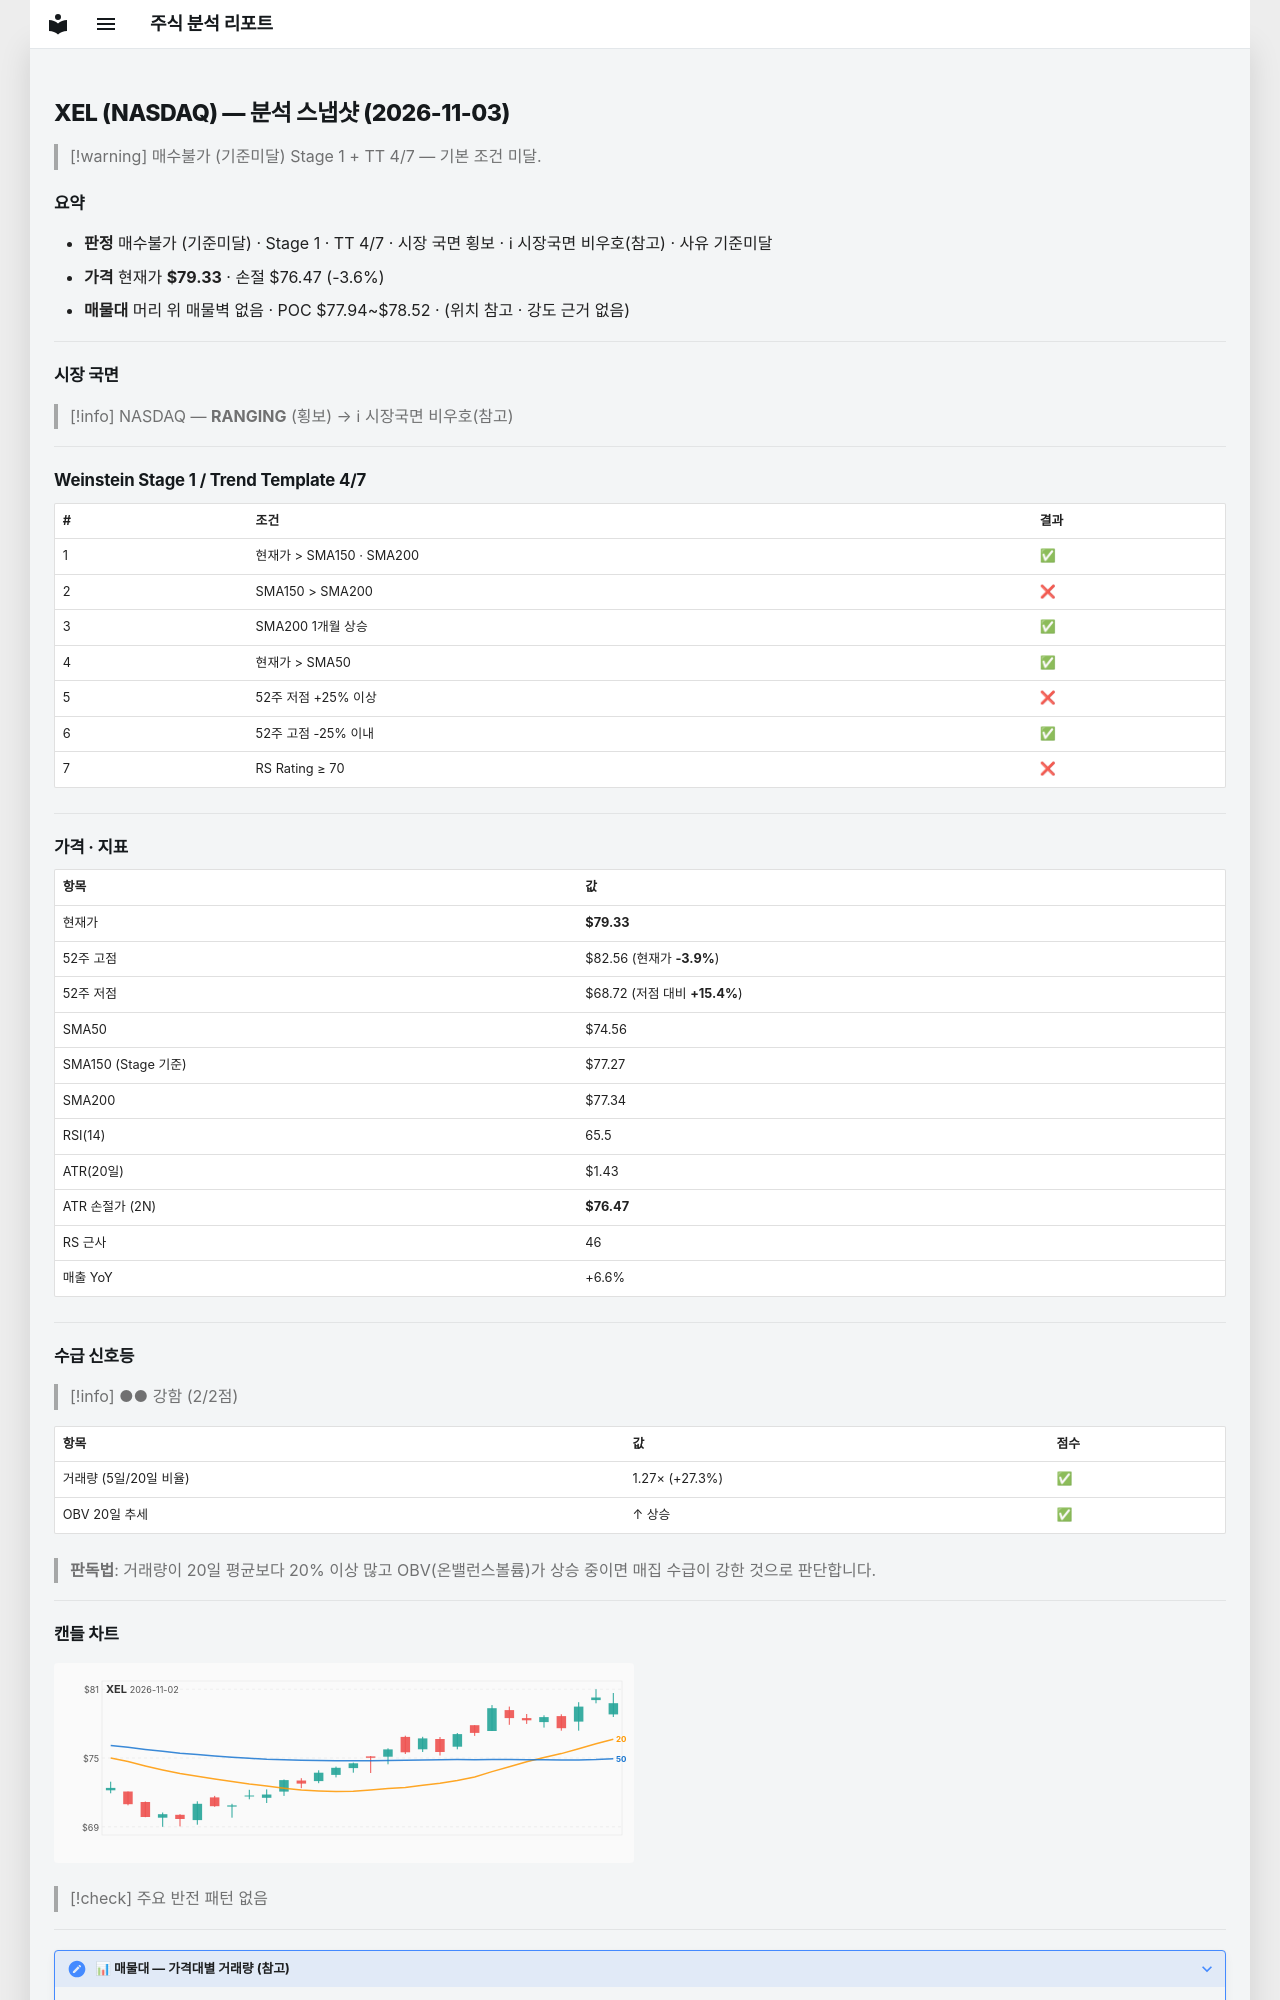

repository: soloandco/stock-reports · page: snapshots/XEL-2026-11-03/index.html · generator: mkdocs

---
type: analysis-snapshot
title: XEL 분석 스냅샷
ticker: XEL
market: NASDAQ
created: 2026-11-03
updated: 2026-11-03
bar-date: 2026-11-02
verdict: 매수불가
verdict-reason: 기준미달
real-rr: 1.01
sma50-gap-pct: 6.4
weekly-position: 저항대아래
weekly-overhead-price: 82.22
weekly-overhead-pct: 3.6
stage: 1
trend-template-score: 4
tt-max: 7
ma-set: sma-50-150-200
price: 79.33000183105469
stop-price: 76.47302724970952
market-regime: RANGING
supply-demand-score: 2/2
supply-demand-label: 강함
status: tracking
tags:
  - stock-agent
  - watchlist
  - XEL
  - analysis
related:
  - "[[analysis-template]]"
---

# XEL (NASDAQ) — 분석 스냅샷 (2026-11-03)

> [!warning] 매수불가 (기준미달)
> Stage 1 + TT 4/7 — 기본 조건 미달.

## 요약

- **판정** 매수불가 (기준미달) · Stage 1 · TT 4/7 · 시장 국면 횡보 · ℹ 시장국면 비우호(참고) · 사유 기준미달
- **가격** 현재가 **$79.33** · 손절 $76.47 (-3.6%)
- **매물대** 머리 위 매물벽 없음 · POC $77.94~$78.52 · (위치 참고 · 강도 근거 없음)

---

## 시장 국면

> [!info] NASDAQ — **RANGING** (횡보) → ℹ 시장국면 비우호(참고)

---

## Weinstein Stage 1 / Trend Template 4/7

| # | 조건 | 결과 |
|---|------|------|
| 1 | 현재가 > SMA150 · SMA200 | ✅ |
| 2 | SMA150 > SMA200 | ❌ |
| 3 | SMA200 1개월 상승 | ✅ |
| 4 | 현재가 > SMA50 | ✅ |
| 5 | 52주 저점 +25% 이상 | ❌ |
| 6 | 52주 고점 -25% 이내 | ✅ |
| 7 | RS Rating ≥ 70 | ❌ |

---

## 가격 · 지표

| 항목 | 값 |
|------|---|
| 현재가 | **$79.33** |
| 52주 고점 | $82.56 (현재가 **-3.9%**) |
| 52주 저점 | $68.72 (저점 대비 **+15.4%**) |
| SMA50 | $74.56 |
| SMA150 (Stage 기준) | $77.27 |
| SMA200 | $77.34 |
| RSI(14) | 65.5 |
| ATR(20일) | $1.43 |
| ATR 손절가 (2N) | **$76.47** |
| RS 근사 | 46 |
| 매출 YoY | +6.6% |

---
## 수급 신호등

> [!info] ●● 강함 (2/2점)

| 항목 | 값 | 점수 |
|------|------|------|
| 거래량 (5일/20일 비율) | 1.27× (+27.3%) | ✅ |
| OBV 20일 추세 | ↑ 상승 | ✅ |

> **판독법**: 거래량이 20일 평균보다 20% 이상 많고 OBV(온밸런스볼륨)가 상승 중이면 매집 수급이 강한 것으로 판단합니다.

---
